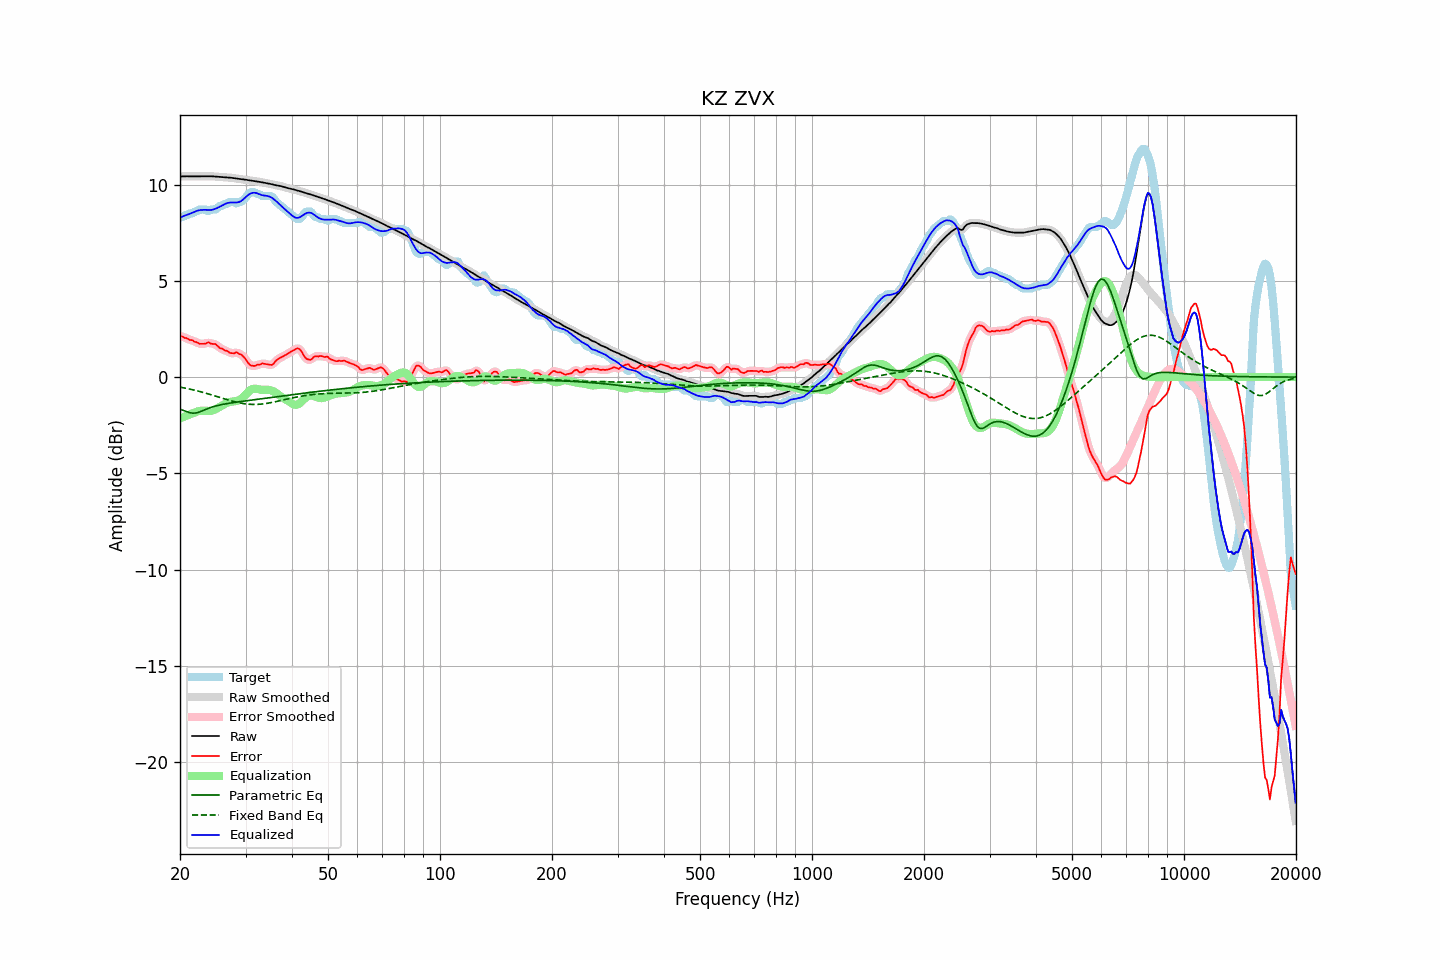

Source data for this figure (header and first rows):
frequency, raw, error, smoothed, error_smoothed, equalization, parametric_eq, fixed_band_eq, equalized_raw, equalized_smoothed, target
20.00, 10.42, 2.12, 10.42, 2.13, -2.14, -1.67, -0.52, 8.28, 8.28, 8.30
20.20, 10.43, 2.12, 10.43, 2.11, -2.11, -1.70, -0.54, 8.32, 8.32, 8.30
20.40, 10.43, 2.09, 10.43, 2.08, -2.07, -1.73, -0.55, 8.35, 8.35, 8.34
20.61, 10.43, 2.03, 10.43, 2.05, -2.04, -1.76, -0.57, 8.39, 8.39, 8.40
20.81, 10.43, 2.03, 10.43, 2.01, -2.01, -1.79, -0.59, 8.42, 8.42, 8.40
21.02, 10.43, 1.99, 10.43, 1.97, -1.98, -1.82, -0.60, 8.45, 8.45, 8.44
21.23, 10.43, 1.92, 10.43, 1.95, -1.95, -1.85, -0.62, 8.48, 8.48, 8.50
21.44, 10.43, 1.92, 10.43, 1.91, -1.91, -1.86, -0.64, 8.51, 8.51, 8.50
21.66, 10.43, 1.90, 10.43, 1.88, -1.88, -1.87, -0.66, 8.55, 8.55, 8.52
21.87, 10.43, 1.83, 10.43, 1.86, -1.84, -1.87, -0.68, 8.59, 8.59, 8.60
22.09, 10.43, 1.82, 10.43, 1.81, -1.81, -1.86, -0.70, 8.62, 8.62, 8.60
22.31, 10.43, 1.79, 10.43, 1.77, -1.78, -1.84, -0.72, 8.65, 8.65, 8.64
22.54, 10.43, 1.73, 10.43, 1.75, -1.76, -1.82, -0.74, 8.67, 8.67, 8.70
22.76, 10.43, 1.73, 10.43, 1.73, -1.75, -1.78, -0.77, 8.68, 8.68, 8.70
22.99, 10.43, 1.73, 10.43, 1.72, -1.75, -1.75, -0.79, 8.69, 8.69, 8.70
23.22, 10.44, 1.73, 10.44, 1.73, -1.75, -1.71, -0.81, 8.69, 8.69, 8.70
23.45, 10.44, 1.73, 10.44, 1.76, -1.75, -1.68, -0.83, 8.69, 8.69, 8.70
23.69, 10.44, 1.80, 10.44, 1.77, -1.76, -1.64, -0.86, 8.68, 8.68, 8.64
23.92, 10.44, 1.80, 10.44, 1.78, -1.76, -1.61, -0.88, 8.68, 8.68, 8.63
24.16, 10.43, 1.74, 10.43, 1.76, -1.75, -1.58, -0.91, 8.68, 8.68, 8.69
24.40, 10.43, 1.73, 10.43, 1.74, -1.74, -1.55, -0.93, 8.69, 8.69, 8.70
24.65, 10.43, 1.72, 10.42, 1.72, -1.71, -1.53, -0.96, 8.71, 8.71, 8.70
24.89, 10.42, 1.71, 10.42, 1.70, -1.67, -1.50, -0.98, 8.74, 8.74, 8.70
25.14, 10.41, 1.65, 10.41, 1.64, -1.63, -1.48, -1.01, 8.78, 8.78, 8.76
25.39, 10.40, 1.57, 10.40, 1.58, -1.58, -1.46, -1.04, 8.82, 8.82, 8.84
25.65, 10.40, 1.49, 10.40, 1.52, -1.53, -1.45, -1.06, 8.86, 8.86, 8.90
25.91, 10.39, 1.49, 10.39, 1.47, -1.48, -1.43, -1.09, 8.91, 8.91, 8.90
26.16, 10.38, 1.44, 10.38, 1.43, -1.43, -1.41, -1.11, 8.95, 8.95, 8.95
26.43, 10.38, 1.37, 10.38, 1.40, -1.38, -1.40, -1.14, 8.99, 8.99, 9.00
26.69, 10.37, 1.37, 10.37, 1.35, -1.34, -1.38, -1.16, 9.03, 9.03, 9.00
26.96, 10.37, 1.32, 10.37, 1.31, -1.32, -1.37, -1.19, 9.05, 9.05, 9.04
27.23, 10.36, 1.26, 10.36, 1.28, -1.30, -1.35, -1.21, 9.07, 9.07, 9.10
27.50, 10.35, 1.25, 10.35, 1.24, -1.28, -1.34, -1.24, 9.07, 9.07, 9.10
27.77, 10.34, 1.24, 10.34, 1.24, -1.27, -1.33, -1.26, 9.07, 9.07, 9.10
28.05, 10.33, 1.24, 10.33, 1.26, -1.26, -1.32, -1.28, 9.07, 9.07, 9.09
28.33, 10.32, 1.30, 10.32, 1.26, -1.25, -1.30, -1.30, 9.07, 9.07, 9.02
28.62, 10.31, 1.25, 10.31, 1.25, -1.23, -1.29, -1.32, 9.08, 9.08, 9.06
28.90, 10.29, 1.19, 10.29, 1.22, -1.19, -1.28, -1.34, 9.10, 9.10, 9.10
29.19, 10.28, 1.18, 10.28, 1.16, -1.14, -1.27, -1.36, 9.15, 9.15, 9.10
29.48, 10.27, 1.10, 10.27, 1.10, -1.07, -1.26, -1.37, 9.21, 9.21, 9.17
29.78, 10.26, 1.02, 10.26, 1.02, -0.98, -1.24, -1.38, 9.28, 9.28, 9.25
30.08, 10.25, 0.92, 10.25, 0.90, -0.89, -1.23, -1.39, 9.36, 9.36, 9.33
30.38, 10.24, 0.78, 10.24, 0.79, -0.80, -1.22, -1.40, 9.43, 9.43, 9.45
30.68, 10.22, 0.67, 10.22, 0.68, -0.73, -1.21, -1.41, 9.50, 9.50, 9.55
30.99, 10.21, 0.60, 10.21, 0.61, -0.67, -1.20, -1.42, 9.54, 9.54, 9.60
31.30, 10.19, 0.59, 10.19, 0.58, -0.62, -1.19, -1.42, 9.57, 9.57, 9.60
31.61, 10.18, 0.58, 10.18, 0.58, -0.60, -1.18, -1.42, 9.58, 9.58, 9.60
31.93, 10.17, 0.59, 10.17, 0.60, -0.60, -1.17, -1.42, 9.57, 9.57, 9.58
32.24, 10.16, 0.65, 10.16, 0.62, -0.61, -1.16, -1.42, 9.55, 9.55, 9.51
32.57, 10.15, 0.64, 10.15, 0.65, -0.63, -1.14, -1.41, 9.51, 9.51, 9.50
32.89, 10.13, 0.65, 10.13, 0.68, -0.65, -1.13, -1.41, 9.48, 9.48, 9.48
33.22, 10.12, 0.71, 10.12, 0.69, -0.66, -1.12, -1.40, 9.45, 9.45, 9.40
33.55, 10.10, 0.70, 10.10, 0.70, -0.66, -1.11, -1.39, 9.44, 9.44, 9.40
33.89, 10.09, 0.68, 10.09, 0.69, -0.66, -1.10, -1.38, 9.43, 9.43, 9.40
34.23, 10.07, 0.67, 10.07, 0.67, -0.66, -1.09, -1.37, 9.42, 9.42, 9.40
34.57, 10.06, 0.65, 10.06, 0.65, -0.66, -1.08, -1.35, 9.40, 9.40, 9.40
34.92, 10.04, 0.64, 10.04, 0.63, -0.67, -1.07, -1.34, 9.37, 9.37, 9.40
35.27, 10.02, 0.63, 10.02, 0.64, -0.70, -1.06, -1.32, 9.32, 9.32, 9.39
35.62, 10.00, 0.68, 10.00, 0.70, -0.73, -1.05, -1.30, 9.26, 9.26, 9.32
35.97, 9.98, 0.78, 9.98, 0.78, -0.78, -1.03, -1.29, 9.20, 9.20, 9.19
... 635 more rows
